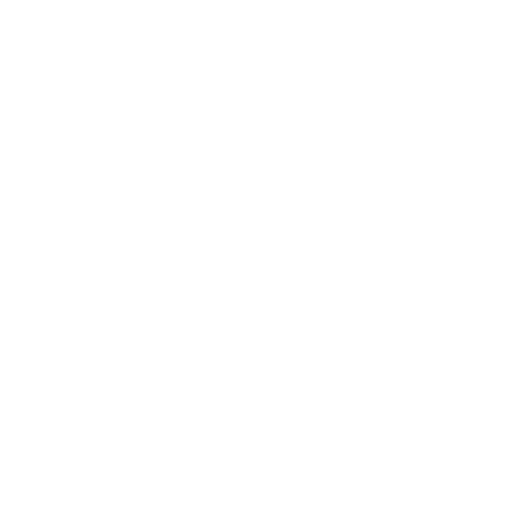
t = 0.00 s
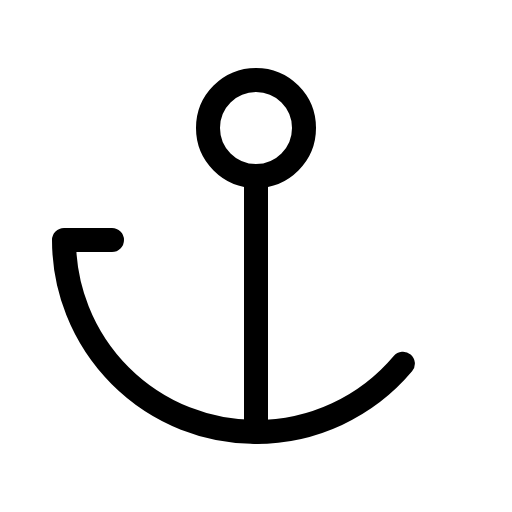
t = 0.38 s
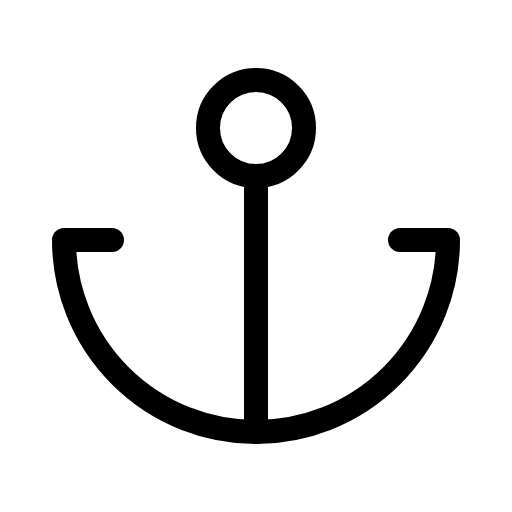
t = 1.13 s
t = 1.50 s: frame unchanged from t = 1.13 s, image omitted
t = 1.88 s: frame unchanged from t = 1.13 s, image omitted
t = 2.63 s: frame unchanged from t = 1.13 s, image omitted

The animated SVG that drew these frames (rendered in a browser with its animation timeline set to each time). Animation: 1 CSS @keyframes rule; one cycle of 3.00 s, repeats indefinitely.

<svg xmlns="http://www.w3.org/2000/svg" viewBox="0 0 256 256">
  <style>
    .draw-line {
      stroke-dasharray: 2000;
      stroke-dashoffset: 0;
    }
    svg:hover .draw-line {
      animation: phosphor-draw-in 3s ease-in-out infinite alternate;
    }
    @keyframes phosphor-draw-in {
      0%   { stroke-dashoffset: 2000; }
      50%  { stroke-dashoffset: 0; }
      100% { stroke-dashoffset: 0; }
    }
  </style><rect width="256" height="256" fill="none"/><circle cx="128" cy="64" r="24" fill="none" stroke="currentColor" stroke-linecap="round" stroke-linejoin="round" stroke-width="12" class="draw-line"/><line x1="128" y1="216" x2="128" y2="88" fill="none" stroke="currentColor" stroke-linecap="round" stroke-linejoin="round" stroke-width="12" class="draw-line"/><path d="M56,120H32a96,96,0,0,0,192,0H200" fill="none" stroke="currentColor" stroke-linecap="round" stroke-linejoin="round" stroke-width="12" class="draw-line"/></svg>
